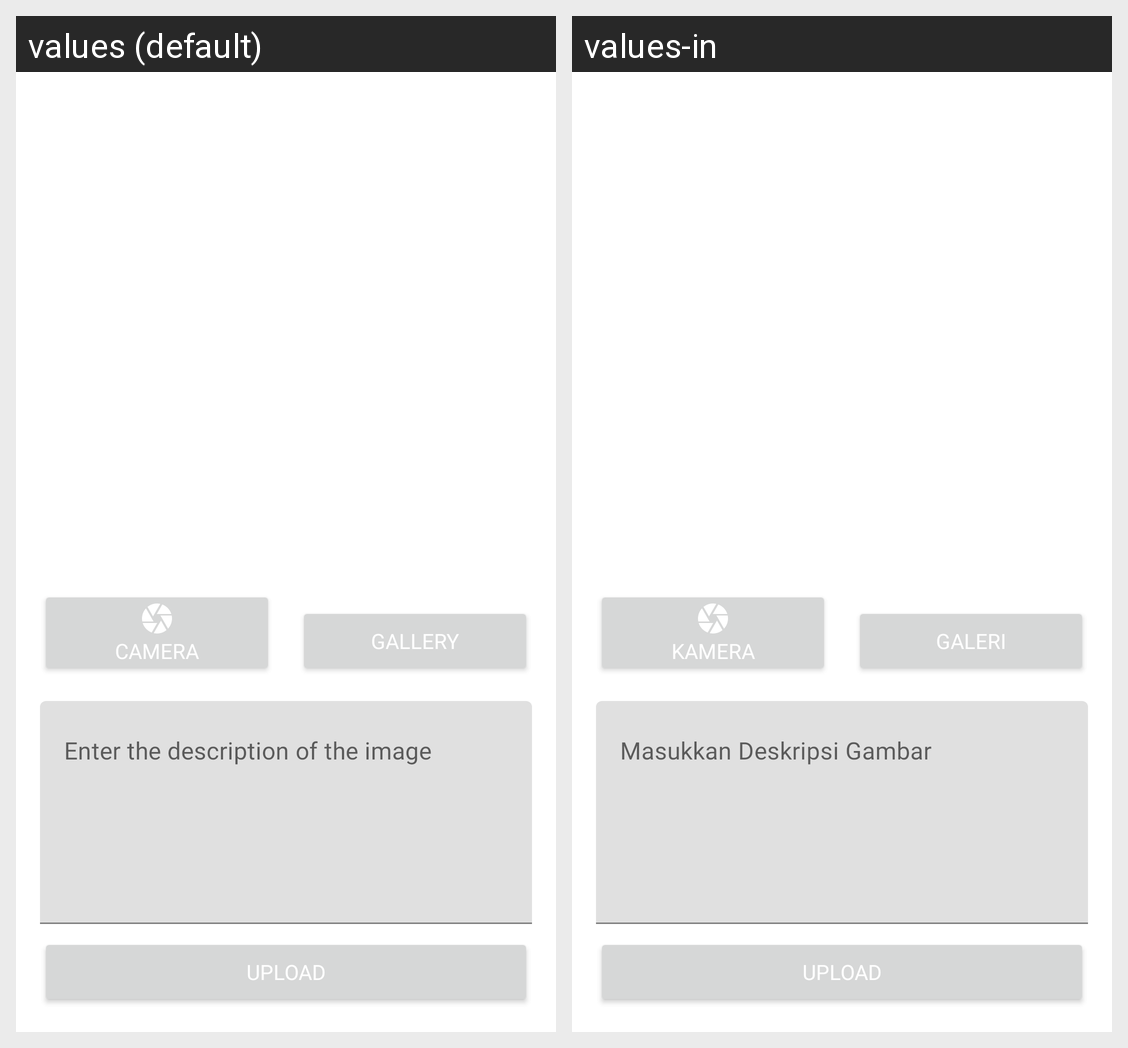

This grid shows one Android layout under two languages. Give, for every string resource on the screen, its name, the default text and each shown locale's text.
Android screen res/layout/fragment_add_story.xml rendered under 2 locales, left to right: values (default), values-in. Device: Nexus 5 (rendered at 1080×1920; each locale shown at half size, 540×960, under a caption strip naming it); theme Theme.StorySubmission.
Strings drawn on this screen, with the default value and each locale's value (text and hints the layout hard-codes, and strings that could not be matched under every locale, appear in the picture but are not listed):

txt_camera
  values: Camera
  values-in: Kamera

txt_galery
  values: Gallery
  values-in: Galeri

txt_desc_image
  values: Enter the description of the image
  values-in: Masukkan Deskripsi Gambar

txt_upload
  values: Upload
  values-in: Upload
